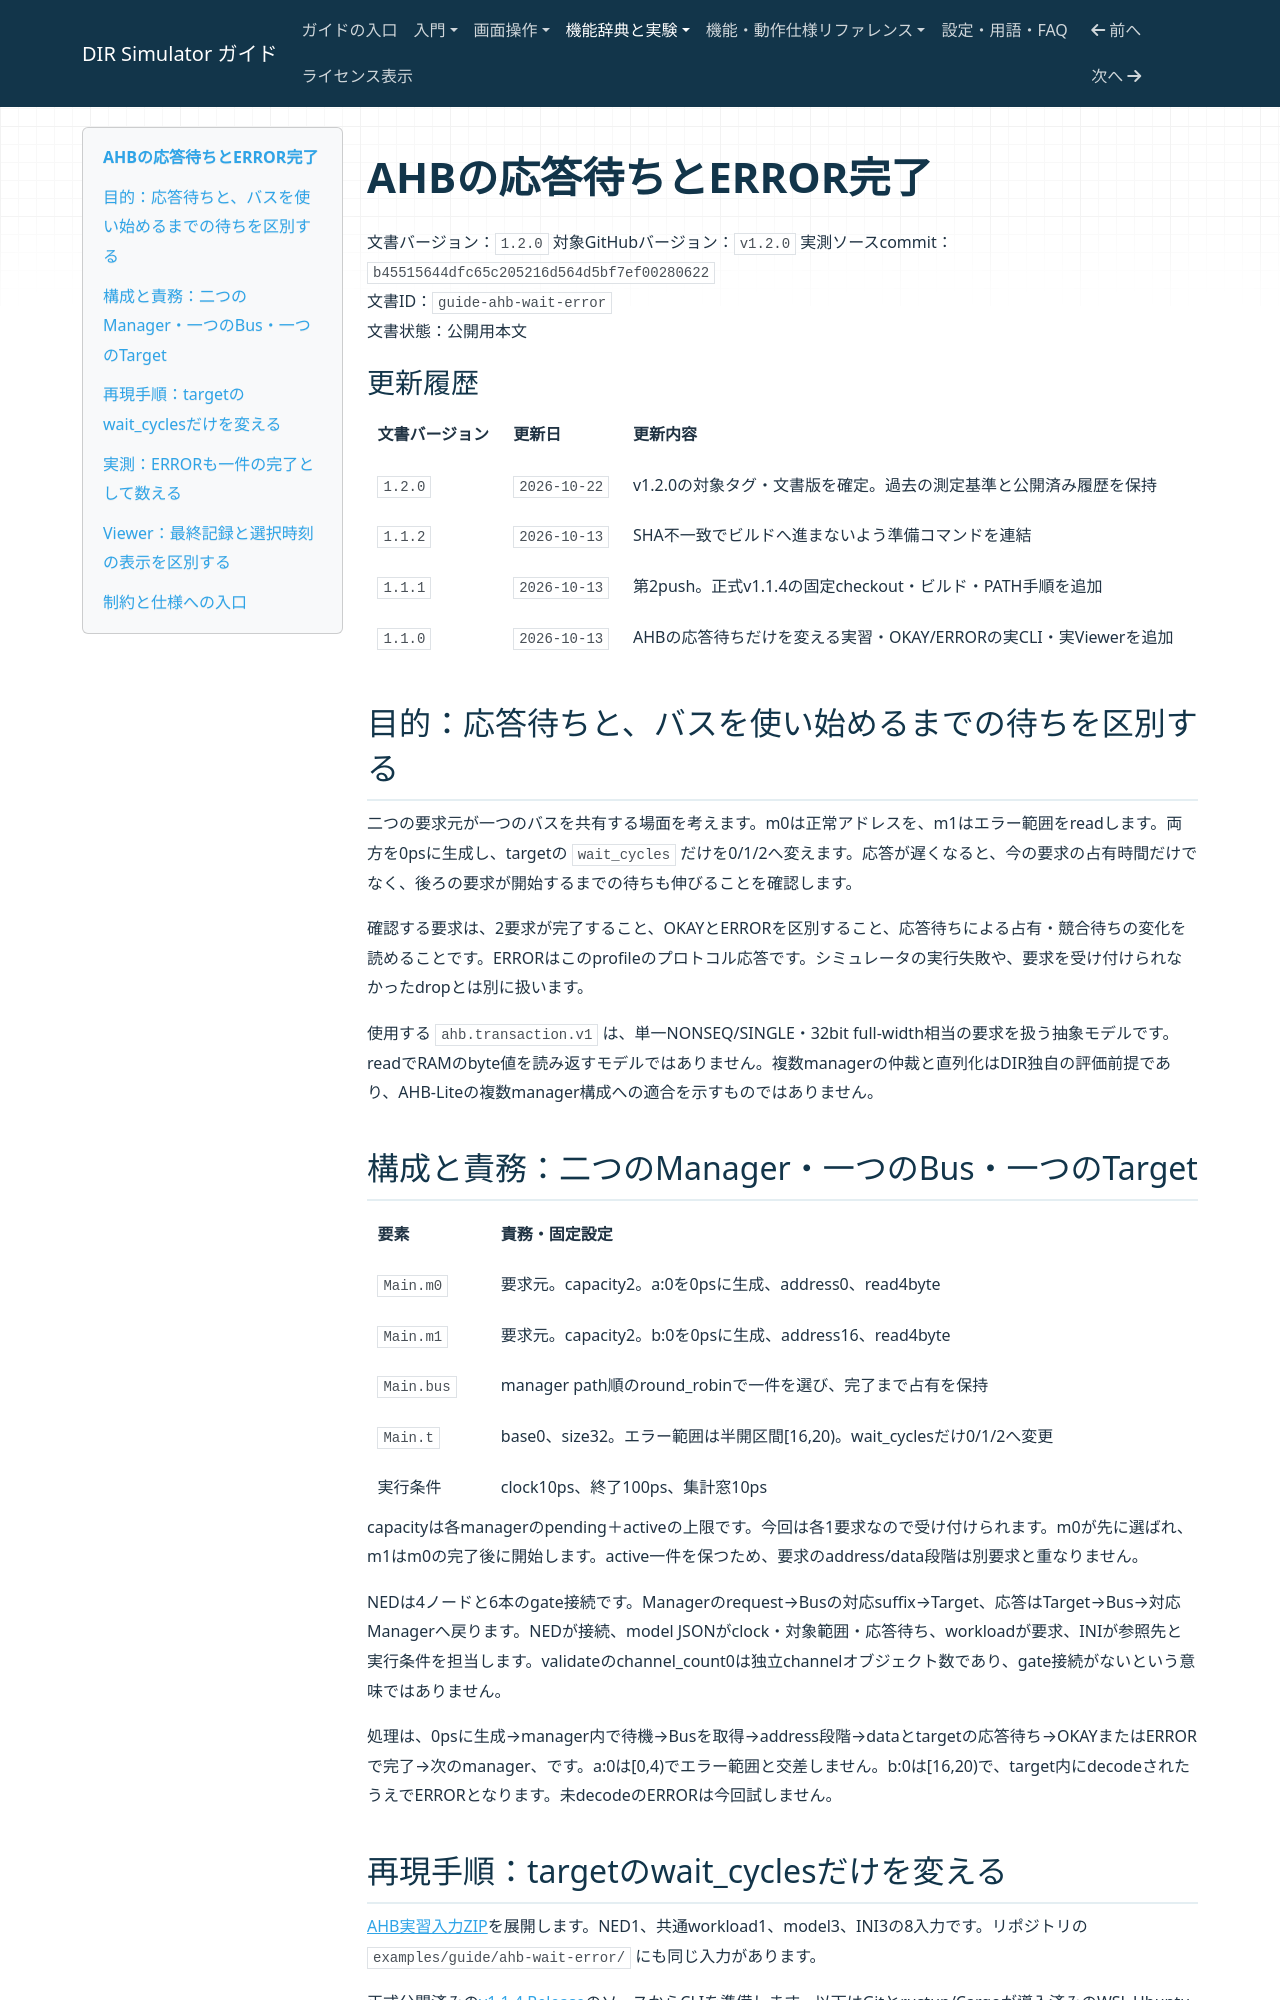

repository: hideki-ozu/DIR-Simulator · page: AHBの応答待ちとERROR完了.html · generator: mkdocs

# AHBの応答待ちとERROR完了

文書バージョン：`1.2.0`
対象GitHubバージョン：`v1.2.0`
実測ソースcommit：`b45515644dfc65c205216d564d5bf7ef00280622`  
文書ID：`guide-ahb-wait-error`  
文書状態：公開用本文

### 更新履歴

| 文書バージョン | 更新日 | 更新内容 |
| --- | --- | --- |
| `1.2.0` | `2026-10-22` | v1.2.0の対象タグ・文書版を確定。過去の測定基準と公開済み履歴を保持 |
| `1.1.2` | `2026-10-13` | SHA不一致でビルドへ進まないよう準備コマンドを連結 |
| `1.1.1` | `2026-10-13` | 第2push。正式v1.1.4の固定checkout・ビルド・PATH手順を追加 |
| `1.1.0` | `2026-10-13` | AHBの応答待ちだけを変える実習・OKAY/ERRORの実CLI・実Viewerを追加 |

## 目的：応答待ちと、バスを使い始めるまでの待ちを区別する

二つの要求元が一つのバスを共有する場面を考えます。m0は正常アドレスを、m1はエラー範囲をreadします。両方を0psに生成し、targetの `wait_cycles` だけを0/1/2へ変えます。応答が遅くなると、今の要求の占有時間だけでなく、後ろの要求が開始するまでの待ちも伸びることを確認します。

確認する要求は、2要求が完了すること、OKAYとERRORを区別すること、応答待ちによる占有・競合待ちの変化を読めることです。ERRORはこのprofileのプロトコル応答です。シミュレータの実行失敗や、要求を受け付けられなかったdropとは別に扱います。

使用する `ahb.transaction.v1` は、単一NONSEQ/SINGLE・32bit full-width相当の要求を扱う抽象モデルです。readでRAMのbyte値を読み返すモデルではありません。複数managerの仲裁と直列化はDIR独自の評価前提であり、AHB-Liteの複数manager構成への適合を示すものではありません。
